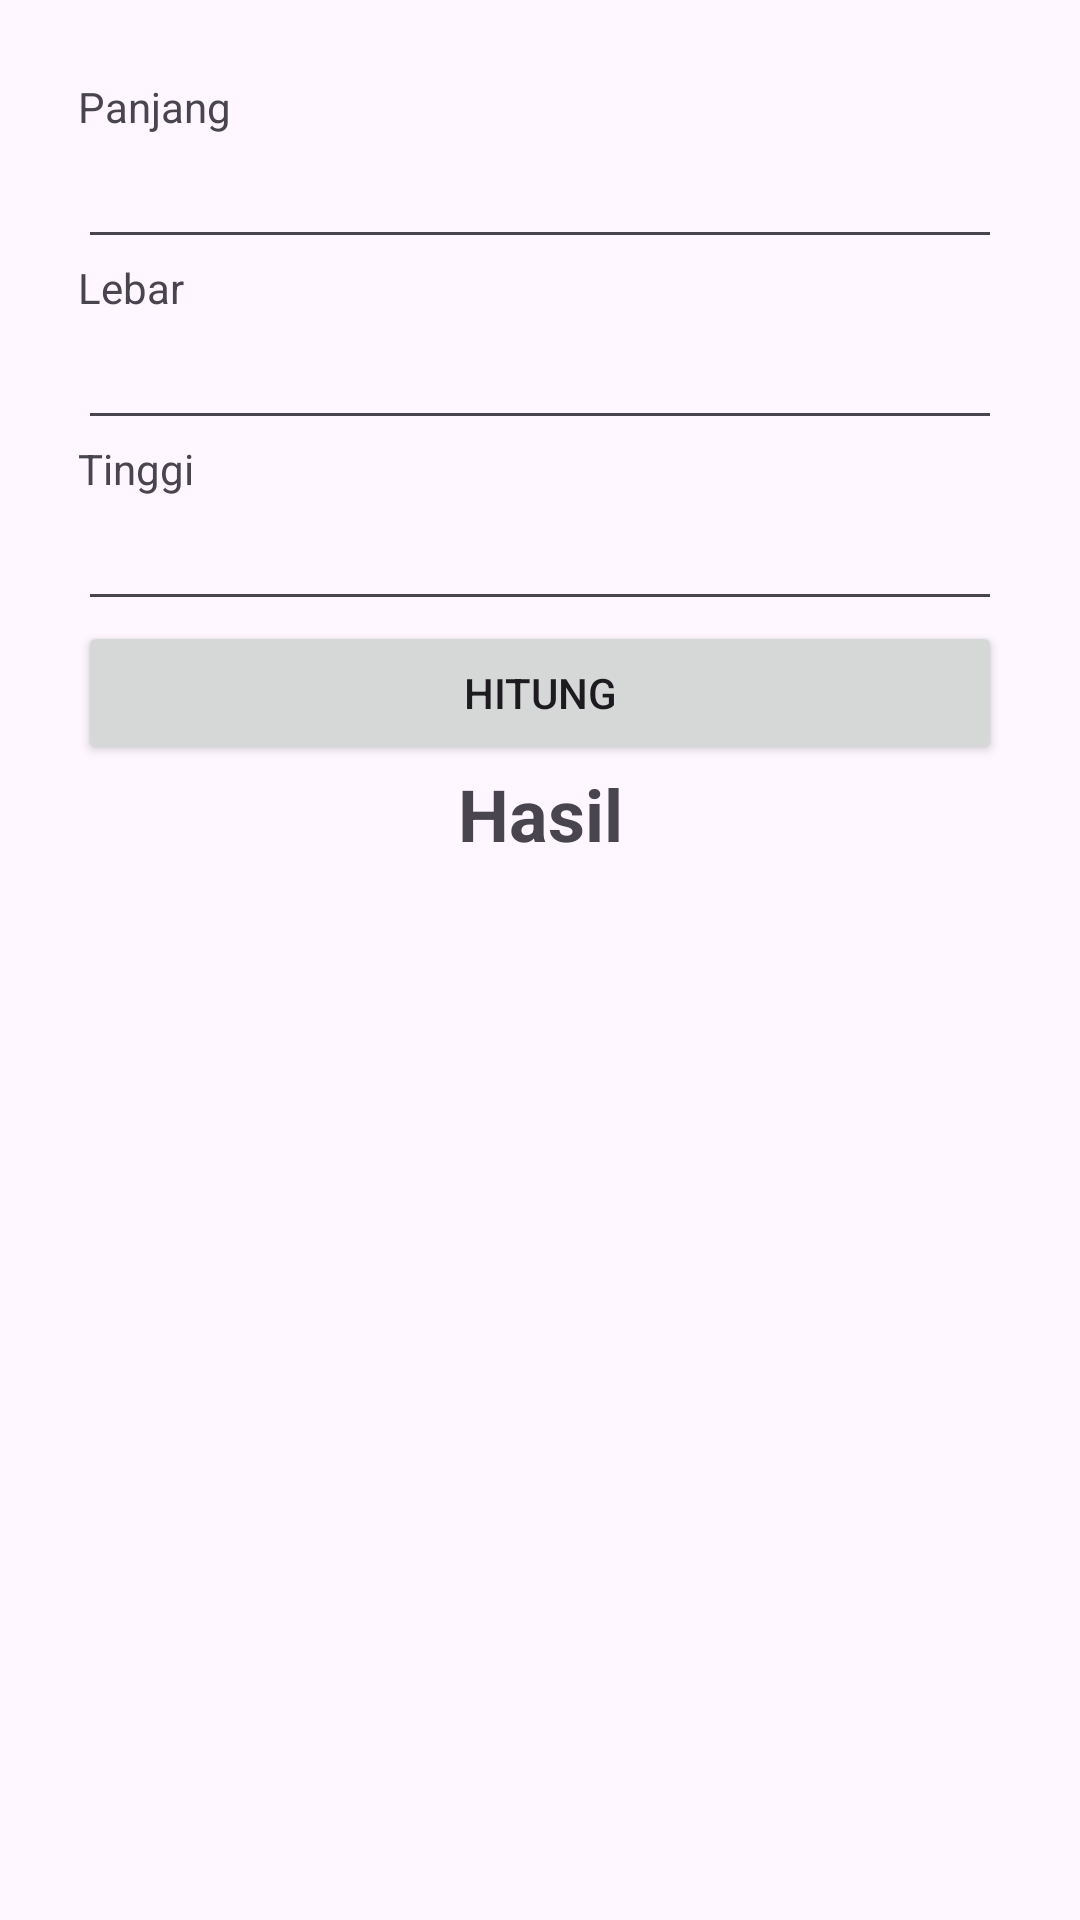

Layout XML and referenced resources for this Android screen:
<!-- AndroidManifest.xml: application theme Theme.MOD4 -->
<!-- res/layout/activity_main2.xml -->
<?xml version="1.0" encoding="utf-8"?>
<LinearLayout xmlns:android="http://schemas.android.com/apk/res/android"
xmlns:app="http://schemas.android.com/apk/res-auto"
xmlns:tools="http://schemas.android.com/tools"
android:layout_width="match_parent"
android:layout_height="match_parent"
android:orientation="vertical"
android:padding="26dp"
tools:context=".MainActivity2">

<TextView
    android:layout_width="match_parent"
    android:layout_height="wrap_content"
    android:text="@string/panjang" />

<EditText
    android:id="@+id/et_panjang"
    android:layout_width="match_parent"
    android:layout_height="wrap_content"
    android:inputType="numberDecimal"
    android:lines="1" />

<TextView
    android:layout_width="match_parent"
    android:layout_height="wrap_content"
    android:text="@string/lebar" />

<EditText
    android:id="@+id/et_lebar"
    android:layout_width="match_parent"
    android:layout_height="wrap_content"
    android:inputType="numberDecimal"
    android:lines="1" />

<TextView
    android:layout_width="match_parent"
    android:layout_height="wrap_content"
    android:text="@string/tinggi" />

<EditText
    android:id="@+id/et_tinggi"
    android:layout_width="match_parent"
    android:layout_height="wrap_content"
    android:inputType="numberDecimal"
    android:lines="1" />

<Button
    android:id="@+id/btn_hitung"
    android:layout_width="match_parent"
    android:layout_height="wrap_content"
    android:text="@string/hitung" />

<TextView
    android:id="@+id/tv_hasil"
    android:layout_width="match_parent"
    android:layout_height="wrap_content"
    android:gravity="center"
    android:text="@string/hasil"
    android:textSize="24sp"
    android:textStyle="bold" />

</LinearLayout>
<!-- resources referenced by this layout -->
<resources>
  <string name="hasil">Hasil</string>
  <string name="hitung">Hitung</string>
  <string name="lebar">Lebar</string>
  <string name="panjang">Panjang</string>
  <string name="tinggi">Tinggi</string>
  <style name="Theme.MOD4" parent="Base.Theme.MOD4" />
  <style name="Base.Theme.MOD4" parent="Theme.Material3.DayNight.NoActionBar">
          
          
      </style>
</resources>
